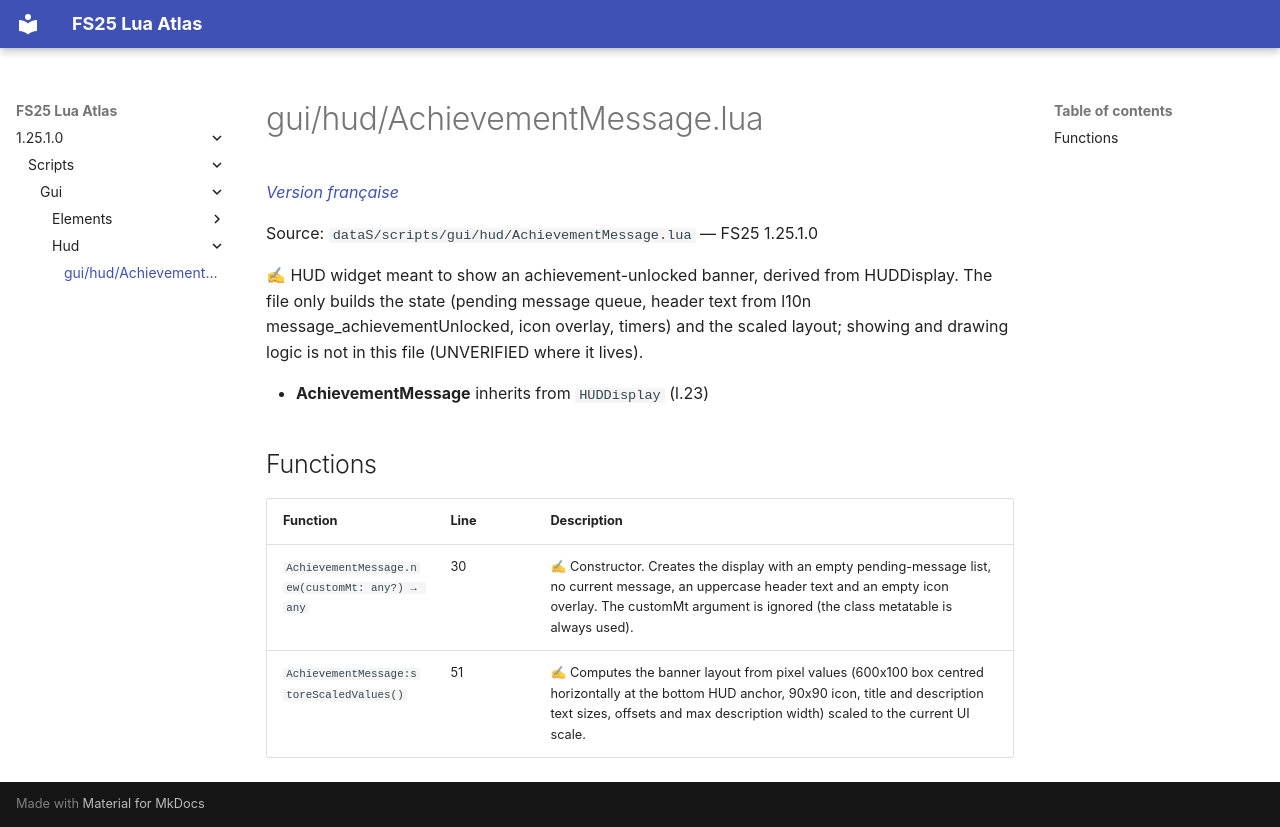

repository: Tim0219800/fs25-lua-atlas · page: 1.25.1.0/scripts/gui/hud/AchievementMessage.html · generator: mkdocs

# gui/hud/AchievementMessage.lua

*[Version française](../../../fr/scripts/gui/hud/AchievementMessage.md)*

Source: `dataS/scripts/gui/hud/AchievementMessage.lua` — FS25 1.25.1.0

✍ HUD widget meant to show an achievement-unlocked banner, derived from HUDDisplay. The file only builds the state (pending message queue, header text from l10n message_achievementUnlocked, icon overlay, timers) and the scaled layout; showing and drawing logic is not in this file (UNVERIFIED where it lives).

- **AchievementMessage** inherits from `HUDDisplay` (l.23)

## Functions

| Function | Line | Description |
|---|---|---|
| `AchievementMessage.new(customMt: any?) → any` | 30 | ✍ Constructor. Creates the display with an empty pending-message list, no current message, an uppercase header text and an empty icon overlay. The customMt argument is ignored (the class metatable is always used). |
| `AchievementMessage:storeScaledValues()` | 51 | ✍ Computes the banner layout from pixel values (600x100 box centred horizontally at the bottom HUD anchor, 90x90 icon, title and description text sizes, offsets and max description width) scaled to the current UI scale. |
